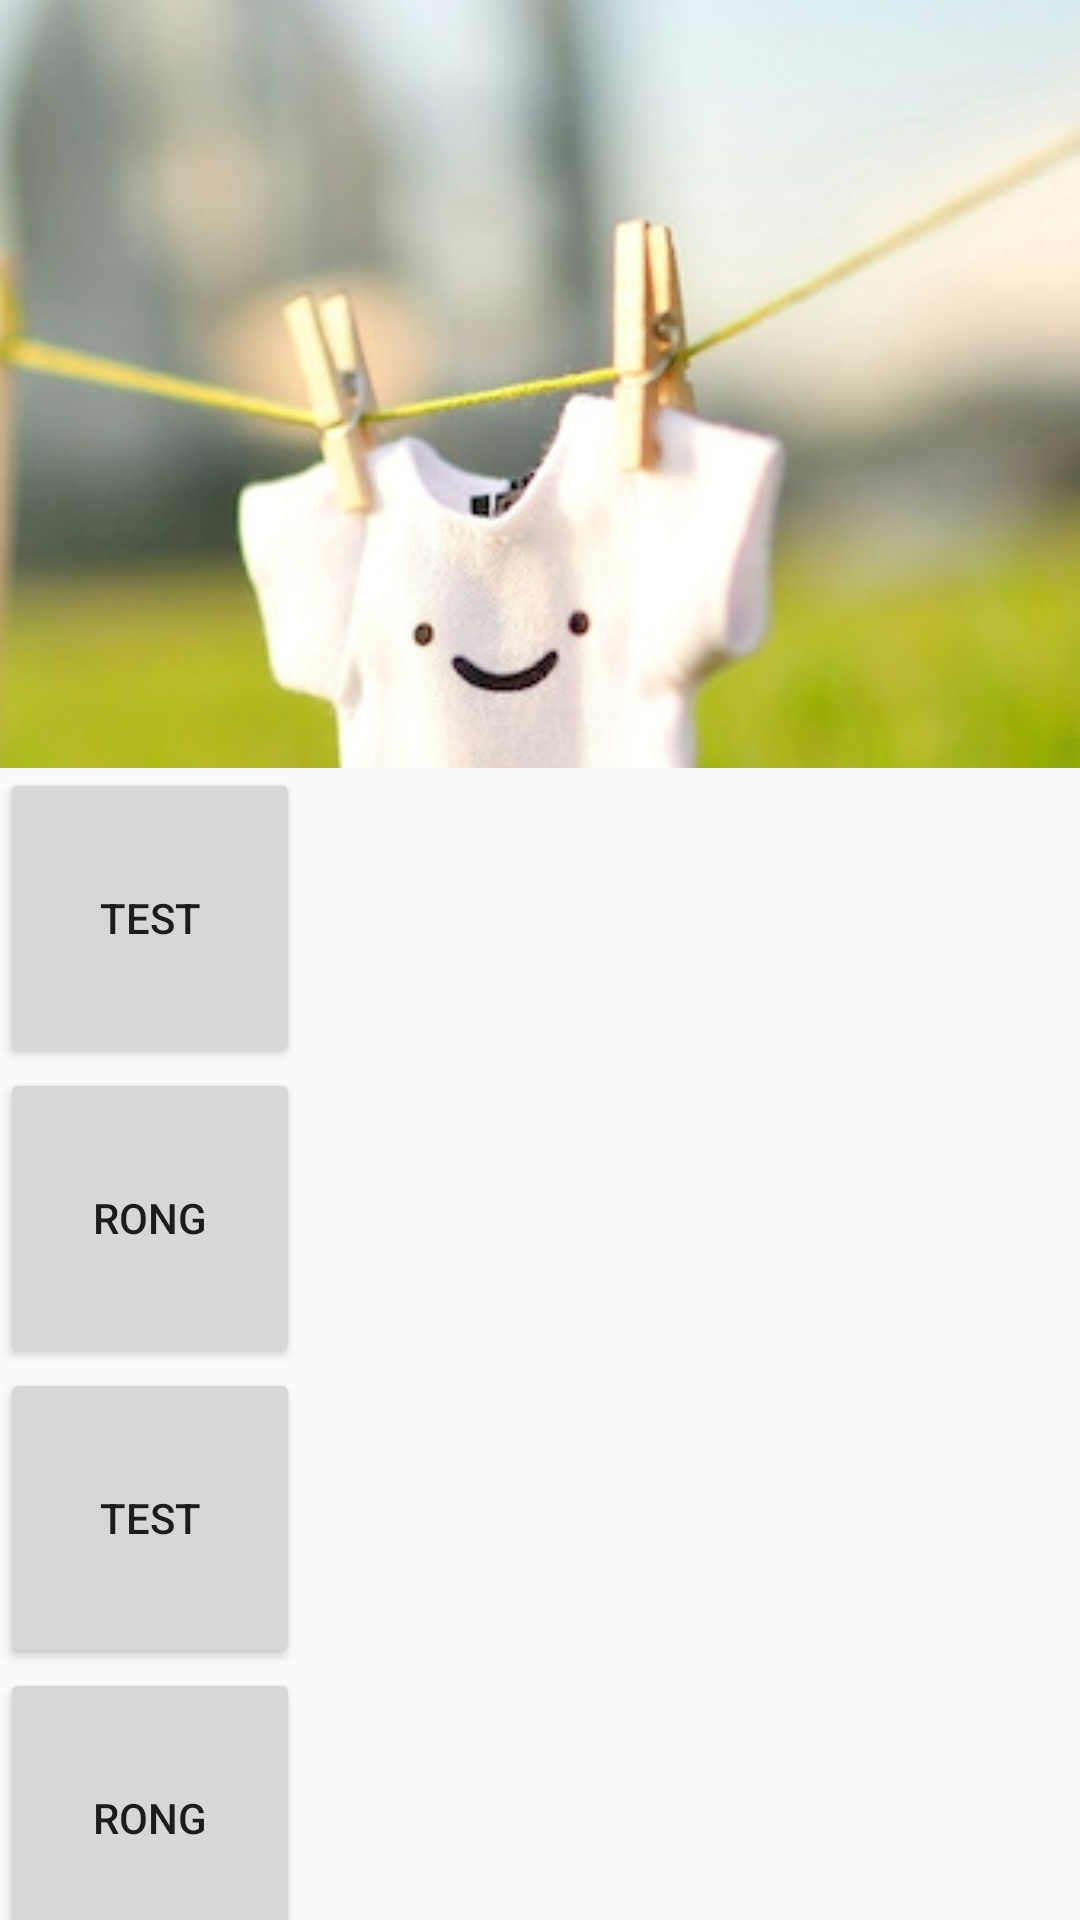

The Android layout XML behind this screen, and the referenced resources:
<!-- AndroidManifest.xml: application theme AppTheme -->
<!-- res/layout/activity_main.xml -->
<android.support.v4.widget.DrawerLayout xmlns:android="http://schemas.android.com/apk/res/android"
    xmlns:app="http://schemas.android.com/apk/res-auto"
    android:id="@+id/drawer_layout"
    android:layout_width="match_parent"
    android:layout_height="match_parent"
    android:fitsSystemWindows="true">

    <android.support.design.widget.CoordinatorLayout
        android:id="@+id/rootLayout"
        android:layout_width="match_parent"
        android:layout_height="match_parent">

        <android.support.design.widget.AppBarLayout
            android:layout_width="match_parent"
            android:layout_height="256dp"
            android:theme="@style/ThemeOverlay.AppCompat.Dark.ActionBar">

            <android.support.design.widget.CollapsingToolbarLayout
                android:id="@+id/collapsingToolbarLayout"
                android:layout_width="match_parent"
                android:layout_height="match_parent"
                app:contentScrim="?attr/colorPrimary"
                app:expandedTitleMarginStart="64dp"
                android:minHeight="50dp"
                app:layout_scrollFlags="scroll|exitUntilCollapsed">

                <ImageView
                    android:layout_width="match_parent"
                    android:layout_height="match_parent"
                    android:scaleType="centerCrop"
                    android:src="@drawable/image"
                    app:layout_collapseMode="parallax" />

                <android.support.v7.widget.Toolbar
                    android:id="@+id/toolbar"
                    android:layout_width="match_parent"
                    android:layout_height="?attr/actionBarSize"
                    android:minHeight="?attr/actionBarSize"
                    app:layout_collapseMode="pin"
                    app:popupTheme="@style/ThemeOverlay.AppCompat.Light"
                    app:theme="@style/ThemeOverlay.AppCompat.Dark.ActionBar" />

            </android.support.design.widget.CollapsingToolbarLayout>
        </android.support.design.widget.AppBarLayout>

        <android.support.v4.widget.NestedScrollView
            android:layout_width="match_parent"
            android:layout_height="match_parent"
            android:fillViewport="true"
            app:layout_behavior="@string/appbar_scrolling_view_behavior">
        <LinearLayout
            android:layout_width="match_parent"
            android:layout_height="match_parent"
            android:orientation="vertical">
            <Button
                android:layout_width="100dp"
                android:layout_height="100dp"
                android:text="Test" />
            <Button
                android:layout_width="100dp"
                android:layout_height="100dp"
                android:text="Rong" />
            <Button
                android:layout_width="100dp"
                android:layout_height="100dp"
                android:text="Test" />
            <Button
                android:layout_width="100dp"
                android:layout_height="100dp"
                android:text="Rong" />
            <Button
                android:layout_width="100dp"
                android:layout_height="100dp"
                android:text="Test" />

            <Button
                android:layout_width="100dp"
                android:layout_height="100dp"
                android:text="Rong" />

            <Button
                android:layout_width="100dp"
                android:layout_height="100dp"
                android:text="Test" />

            <Button
                android:layout_width="100dp"
                android:layout_height="100dp"
                android:text="Test" />

            <Button
                android:layout_width="100dp"
                android:layout_height="100dp"
                android:text="Rong" />

            <Button
                android:layout_width="100dp"
                android:layout_height="100dp"
                android:text="Rong" />
        </LinearLayout>
        </android.support.v4.widget.NestedScrollView>
    </android.support.design.widget.CoordinatorLayout>


    <android.support.design.widget.NavigationView
        android:id="@+id/navigation"
        android:layout_width="wrap_content"
        android:layout_height="match_parent"
        android:layout_gravity="start"
        android:background="#ffffff"
        app:itemIconTint="#333"
        app:itemTextColor="#333"
        app:menu="@menu/navigation_drawer_items" />

</android.support.v4.widget.DrawerLayout>
<!-- resources referenced by this layout -->
<resources>
  <!-- drawable image: jpg bitmap (drawable, 51658 bytes) -->
  <style name="AppTheme" parent="@style/Theme.AppCompat.Light.NoActionBar">
          <item name="colorPrimary">#448AFF</item>
          <item name="colorPrimaryDark">#2962FF</item>
          <item name="colorAccent">#E57373</item>
          <item name="android:windowNoTitle">true</item>
          <item name="windowActionBar">false</item>
      </style>
</resources>
